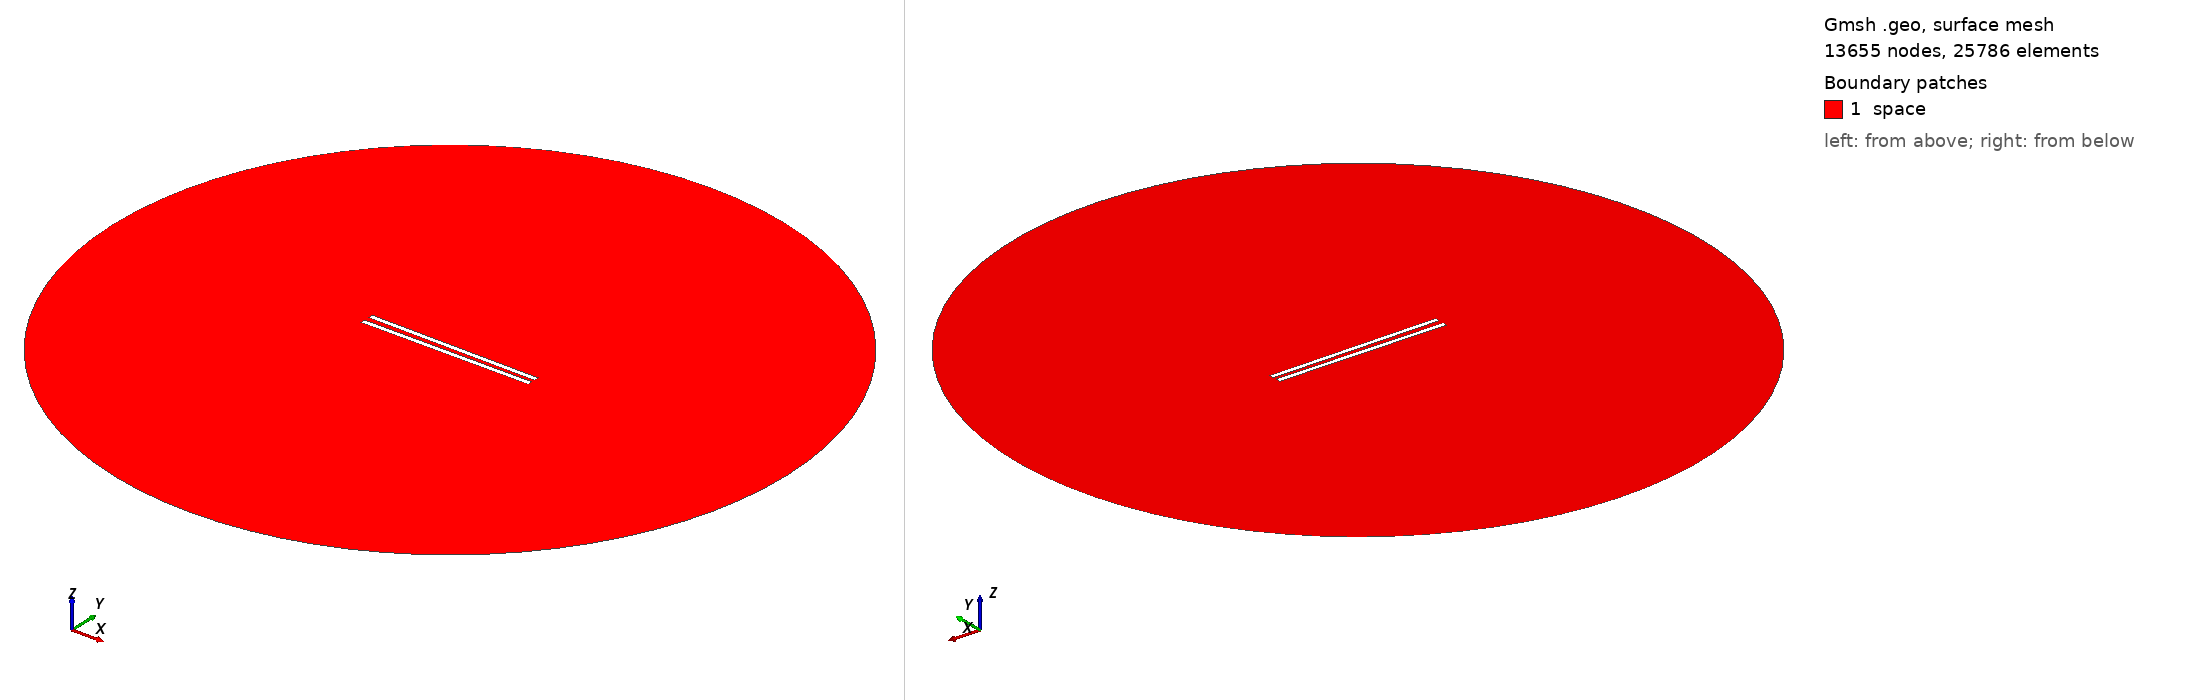

Gmsh geometry script, surface-meshed: 13655 nodes, 25786 surface elements. Boundary patches (legend numbers): 1 space. Left view from above one corner, right view from below the opposite corner. Legend entries are the model's physical surfaces. The drawing asked Gmsh for element sizes between 1% and 20% of the model's largest extent; the script's own settings can give other sizes.

=== 788.geo (drawn) ===
// Set the geometry kernel
SetFactory("OpenCASCADE");

//---------------------------------------
// Rectangles
//---------------------------------------

// Rectangle 1 (top)
Point(1) = {-49.51111111111111, 1.1944444444444444, 0, 1.0};
Point(2) = {49.51111111111111, 1.1944444444444444, 0, 1.0};
Point(3) = {49.51111111111111, 4.216666666666667, 0, 1.0};
Point(4) = {-49.51111111111111, 4.216666666666667, 0, 1.0};

Line(1) = {1, 2};
Line(2) = {2, 3};
Line(3) = {3, 4};
Line(4) = {4, 1};

Line Loop(1) = {1, 2, 3, 4};
Plane Surface(1) = {1};

Rotate { {0, 0, 1}, {0,  1.1944444444444444,  0}, -0.01 } {
  Surface{1};
}

// Rectangle 2 (bottom)
Point(5) = {-49.51111111111111, -1.1944444444444444, 0, 1.0};
Point(6) = {49.51111111111111, -1.1944444444444444, 0, 1.0};
Point(7) = {49.51111111111111, -4.216666666666667, 0, 1.0};
Point(8) = {-49.51111111111111, -4.216666666666667, 0, 1.0};

Line(5) = {5, 6};
Line(6) = {6, 7};
Line(7) = {7, 8};
Line(8) = {8, 5};

Line Loop(2) = {5, 6, 7, 8};
Plane Surface(2) = {2}; 


//---------------------------------------
// Circle
//---------------------------------------

// Define points
Point(9) = {0, 0, 0};        // Center
Point(10) = {200, 0, 0};     // Start point
Point(11) = {0, 200, 0};     // 90 degrees
Point(12) = {-200, 0, 0};    // 180 degrees
Point(13) = {0, -200, 0};    // 270 degrees

// Define circle arcs (each needs start, center, end)
Circle(9) = {10, 9, 11};
Circle(10) = {11, 9, 12};
Circle(11) = {12, 9, 13};
Circle(12) = {13, 9, 10};

// Define curve loop and surface if needed
Curve Loop(3) = {9, 10, 11, 12};
Surface(3) = {3};

// Subtract Rectangles from Circle
BooleanDifference{ Surface{3}; Delete; }{ Surface{1}; Surface{2}; Delete; }

//---------------------------------------
// Transfinite Lines and Surface
//---------------------------------------
r = 7;
Transfinite Line {1, 3} = 50*r Using Progression 1;
Transfinite Line {2, 4} = 2*r Using Progression 1;
Transfinite Line {5, 7} = 50*r Using Progression 1;
Transfinite Line {6, 8} = 2*r Using Progression 1;
Transfinite Line {9, 10, 11, 12} = 20 Using Progression 1;

//---------------------------------------
// Define Physical Groups
//---------------------------------------                

//--- Physical Curves
// Physical groups for boundaries
Physical Line("force_segment", 10) = {1};
Physical Line("upper_plate", 11) = {2, 3, 4};
Physical Line("lower_plate", 12) = {5, 6, 7, 8};
Physical Line("boundary", 20) = {9, 10, 11, 12};

//--- Physical Surfaces
Physical Surface("space", 30) = {3};

//---------------------------------------
// 6. Generate the Mesh
//---------------------------------------
Mesh 2;  // 2D mesh generation
